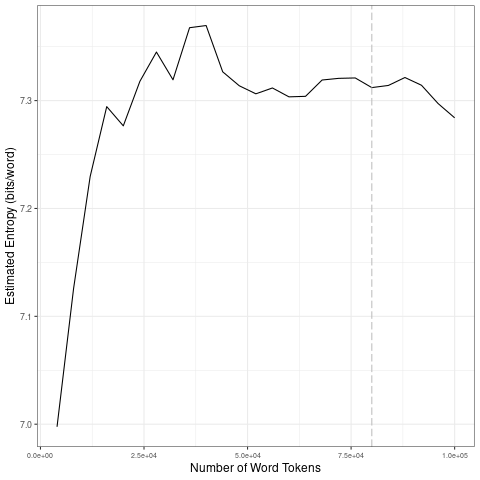

The table this chart was drawn from, first rows:
file, entropy.Corpus.Size, entropy.Entropy, sd.Corpus.Size, sd.SD
data/covid-clean/2020_by_es/2020-05-06_t…, 4000, 6.998, 20000, 0.1235
data/covid-clean/2020_by_es/2020-05-06_t…, 8000, 7.126, 40000, 0.02504
data/covid-clean/2020_by_es/2020-05-06_t…, 12000, 7.23, 60000, 0.008986
data/covid-clean/2020_by_es/2020-05-06_t…, 16000, 7.294, 80000, 0.007318
data/covid-clean/2020_by_es/2020-05-06_t…, 20000, 7.277, 1e+05, 0.01523
data/covid-clean/2020_by_es/2020-05-06_t…, 24000, 7.318, 20000, 0.1235
data/covid-clean/2020_by_es/2020-05-06_t…, 28000, 7.345, 40000, 0.02504
data/covid-clean/2020_by_es/2020-05-06_t…, 32000, 7.319, 60000, 0.008986
data/covid-clean/2020_by_es/2020-05-06_t…, 36000, 7.368, 80000, 0.007318
data/covid-clean/2020_by_es/2020-05-06_t…, 40000, 7.37, 1e+05, 0.01523
data/covid-clean/2020_by_es/2020-05-06_t…, 44000, 7.327, 20000, 0.1235
data/covid-clean/2020_by_es/2020-05-06_t…, 48000, 7.314, 40000, 0.02504
data/covid-clean/2020_by_es/2020-05-06_t…, 52000, 7.306, 60000, 0.008986
data/covid-clean/2020_by_es/2020-05-06_t…, 56000, 7.312, 80000, 0.007318
data/covid-clean/2020_by_es/2020-05-06_t…, 60000, 7.303, 1e+05, 0.01523
data/covid-clean/2020_by_es/2020-05-06_t…, 64000, 7.304, 20000, 0.1235
data/covid-clean/2020_by_es/2020-05-06_t…, 68000, 7.319, 40000, 0.02504
data/covid-clean/2020_by_es/2020-05-06_t…, 72000, 7.321, 60000, 0.008986
data/covid-clean/2020_by_es/2020-05-06_t…, 76000, 7.321, 80000, 0.007318
data/covid-clean/2020_by_es/2020-05-06_t…, 80000, 7.312, 1e+05, 0.01523
data/covid-clean/2020_by_es/2020-05-06_t…, 84000, 7.314, 20000, 0.1235
data/covid-clean/2020_by_es/2020-05-06_t…, 88000, 7.321, 40000, 0.02504
data/covid-clean/2020_by_es/2020-05-06_t…, 92000, 7.314, 60000, 0.008986
data/covid-clean/2020_by_es/2020-05-06_t…, 96000, 7.297, 80000, 0.007318
data/covid-clean/2020_by_es/2020-05-06_t…, 1e+05, 7.284, 1e+05, 0.01523
